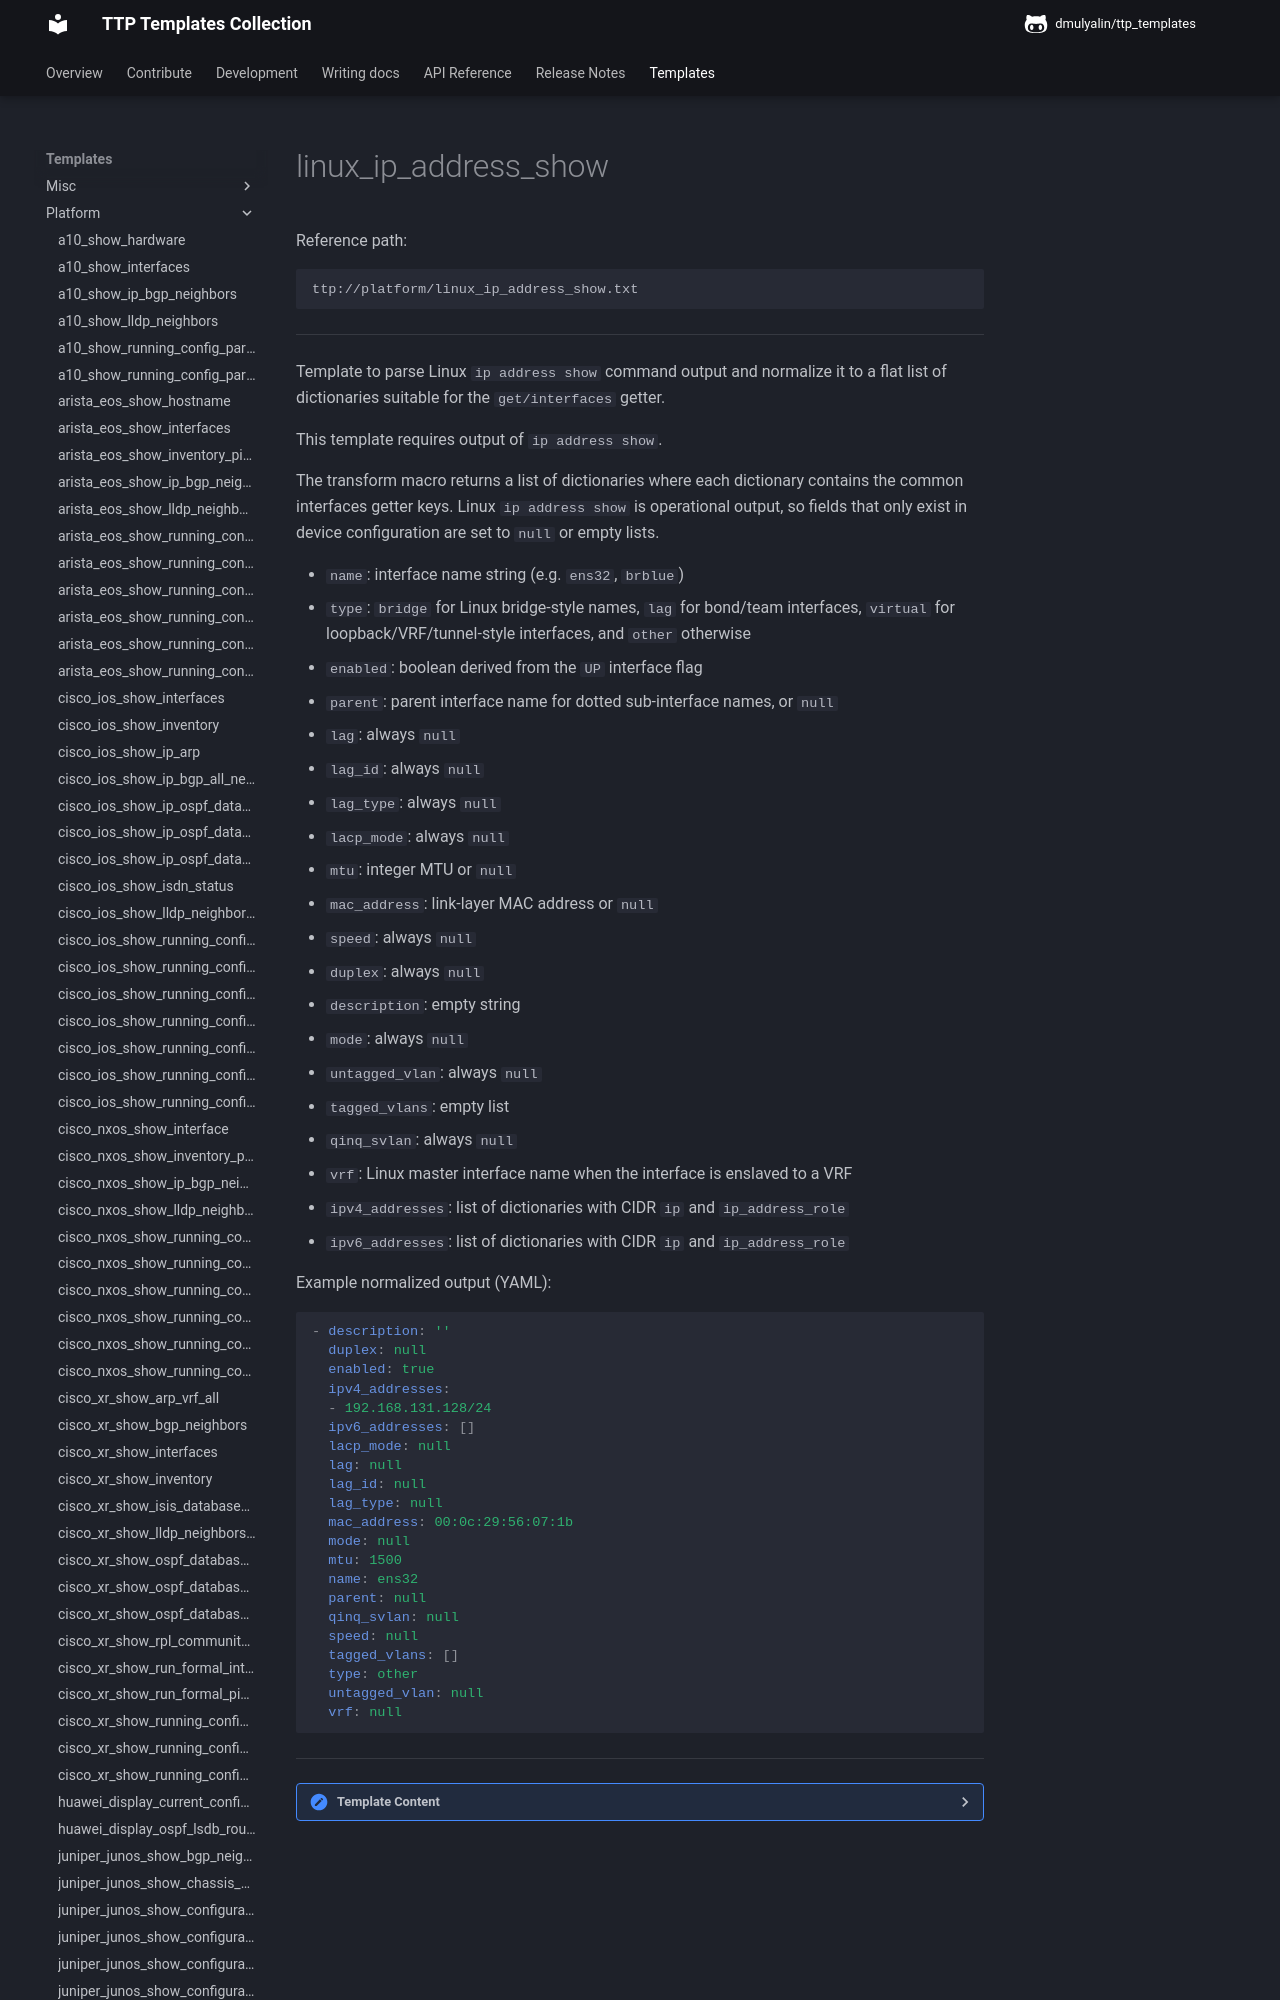

repository: dmulyalin/ttp_templates · page: ttp_templates/platform.linux_ip_address_show/index.html · generator: mkdocs

Reference path:
```
ttp://platform/linux_ip_address_show.txt
```

---



Template to parse Linux `ip address show` command output and normalize it to a
flat list of dictionaries suitable for the `get/interfaces` getter.

This template requires output of `ip address show`.

The transform macro returns a list of dictionaries where each dictionary
contains the common interfaces getter keys. Linux `ip address show` is
operational output, so fields that only exist in device configuration are set
to `null` or empty lists.

- `name`: interface name string (e.g. `ens32`, `brblue`)
- `type`: `bridge` for Linux bridge-style names, `lag` for bond/team
    interfaces, `virtual` for loopback/VRF/tunnel-style interfaces, and
    `other` otherwise
- `enabled`: boolean derived from the `UP` interface flag
- `parent`: parent interface name for dotted sub-interface names, or `null`
- `lag`: always `null`
- `lag_id`: always `null`
- `lag_type`: always `null`
- `lacp_mode`: always `null`
- `mtu`: integer MTU or `null`
- `mac_address`: link-layer MAC address or `null`
- `speed`: always `null`
- `duplex`: always `null`
- `description`: empty string
- `mode`: always `null`
- `untagged_vlan`: always `null`
- `tagged_vlans`: empty list
- `qinq_svlan`: always `null`
- `vrf`: Linux master interface name when the interface is enslaved to a VRF
- `ipv4_addresses`: list of dictionaries with CIDR `ip` and `ip_address_role`
- `ipv6_addresses`: list of dictionaries with CIDR `ip` and `ip_address_role`

Example normalized output (YAML):

```yaml
- description: ''
  duplex: null
  enabled: true
  ipv4_addresses:
  - 192.168.131.128/24
  ipv6_addresses: []
  lacp_mode: null
  lag: null
  lag_id: null
  lag_type: null
  mac_address: 00:0c:29:56:07:1b
  mode: null
  mtu: 1500
  name: ens32
  parent: null
  qinq_svlan: null
  speed: null
  tagged_vlans: []
  type: other
  untagged_vlan: null
  vrf: null
```




---

<details><summary>Template Content</summary>
```
<template name="linux_ip_address_show" results="per_template">
<doc>
Template to parse Linux 'ip address show' command output and normalize it to a
flat list of dictionaries suitable for the 'get/interfaces' getter.

This template requires output of 'ip address show'.

The transform macro returns a list of dictionaries where each dictionary
contains the common interfaces getter keys. Linux 'ip address show' is
operational output, so fields that only exist in device configuration are set
to 'null' or empty lists.

- 'name': interface name string (e.g. 'ens32', 'brblue')
- 'type': 'bridge' for Linux bridge-style names, 'lag' for bond/team
    interfaces, 'virtual' for loopback/VRF/tunnel-style interfaces, and
    'other' otherwise
- 'enabled': boolean derived from the 'UP' interface flag
- 'parent': parent interface name for dotted sub-interface names, or 'null'
- 'lag': always 'null'
- 'lag_id': always 'null'
- 'lag_type': always 'null'
- 'lacp_mode': always 'null'
- 'mtu': integer MTU or 'null'
- 'mac_address': link-layer MAC address or 'null'
- 'speed': always 'null'
- 'duplex': always 'null'
- 'description': empty string
- 'mode': always 'null'
- 'untagged_vlan': always 'null'
- 'tagged_vlans': empty list
- 'qinq_svlan': always 'null'
- 'vrf': Linux master interface name when the interface is enslaved to a VRF
- 'ipv4_addresses': list of dictionaries with CIDR 'ip' and 'ip_address_role'
- 'ipv6_addresses': list of dictionaries with CIDR 'ip' and 'ip_address_role'

Example normalized output (YAML):

'''yaml
- description: ''
  duplex: null
  enabled: true
  ipv4_addresses:
  - 192.168.131.128/24
  ipv6_addresses: []
  lacp_mode: null
  lag: null
  lag_id: null
  lag_type: null
  mac_address: 00:0c:29:56:07:1b
  mode: null
  mtu: 1500
  name: ens32
  parent: null
  qinq_svlan: null
  speed: null
  tagged_vlans: []
  type: other
  untagged_vlan: null
  vrf: null
'''

</doc>

<input>
commands = [
    "ip address show"
]
platform = [
    "linux",
]
</input>

<macro>
def transform_interfaces_to_records(data):
    from ttp_templates.utils.linux_process_ip_address_show import transform_interfaces

    return transform_interfaces(data)
</macro>
